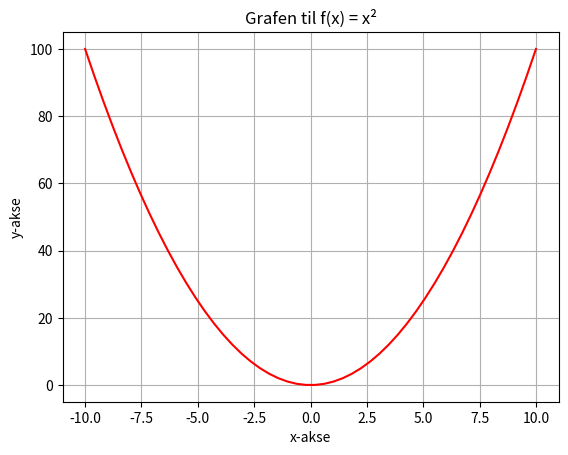

The matplotlib source for this figure:
import matplotlib.pyplot as plt
import numpy as np

def f(x):
    return x**2

xer = np.linspace(-10, 10, 50)
yer = f(xer)

plt.grid(True)
plt.xlabel("x-akse")
plt.ylabel("y-akse")
plt.title("Grafen til f(x) = x²")

# Du kan bruke fargenavn
plt.plot(xer, yer, color='red')
# Eller RGB-kode
# plt.plot(xer, yer, color='#FF0000')
# Eller forkortelser
# plt.plot(xer, yer, 'r')

plt.show()


